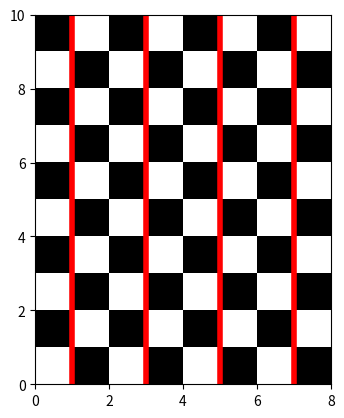

Generate this figure with matplotlib:
#Importing modules (numpy, and matplotlib.plt)
import numpy as np
import matplotlib.pyplot as plt
from matplotlib import collections  as mc

L = 8
Beta = 20
Dtau = 2

def Print_Chessboard(L,Beta,Dtau):
    #Declare the size of the interval dx, dy.
    (dx, dy) = (1, 1)

    #Create an array x and y that stores all values with dx and dy intervals,
    #arange() is a NumPy library function
    #that gives an array of objects with equally spaced values within a defined interval.
    x = np.arange(0, L*dx,dx)
    y = np.arange(0, Beta/Dtau*dy,dy)

    extent = (np.min(x), np.max(x)+1, np.min(y), np.max(y)+1)


    #To calculate the alternate position for coloring, use the outer function,
    #which results in two vectors, and the modulus is 2.
    z1 = np.add.outer(range(int(Beta/Dtau)), range(L)) % 2

    plt.imshow(z1, cmap='binary_r', interpolation='nearest', extent=extent, alpha=1, aspect = 1)

"début de la figure"
fig, ax = plt.subplots()
Print_Chessboard(L,Beta,Dtau)

def init_config():
    "initializing a chessboard"
    chessboard = np.empty((Beta//Dtau,L))

    for j in range(L):
        for i in range(Beta//Dtau):
            if (i+j)%2 == 1:
                "if there are black square, no information is needed"
                chessboard[i][j] = np.nan
            else:
                "instantiating white squares"
                if i%2 == 0 and j%2 == 0:
                    chessboard[i][j] = 2
                else:
                    chessboard[i][j] = 1
    return chessboard

def update(config):
    "ajout des world line à la figure"
    lines = []

    b,a = len(config),len(config[0])
    c = (1, 0, 0, 1)

    for j in range(0,b):
        for i in range(0,a):
            if (j+i)%2 == 0:
                type = config[j][i]
                if type == 1 or type == 5:
                    lines.append([(i,j),(i,j+1)])
                if type == 2 or type == 5:
                    lines.append([(i+1,j),(i+1,j+1)])
                if type == 3:
                    lines.append([(i+1,j),(i,j+1)])
                if type == 4:
                    lines.append([(i,j),(i+1,j+1)])
            

    lc = mc.LineCollection(lines, colors=c, linewidths=4)
    ax.add_collection(lc)

update(init_config())


# ax.autoscale()
# ax.margins(0.1)
plt.show()
